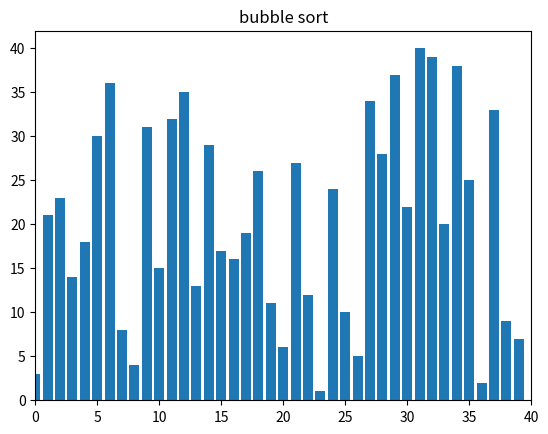

The matplotlib source for this figure:
import random as ran
from matplotlib import pyplot as plt
#this is key to allowing plots to update easily
from matplotlib import animation


#easy swapper function
def swap(A, x, y):
    save = A[x]
    A[x] = A[y]
    A[y] = save



def bubble_sort(data):
	swapped = True
	
	for x in range(len(data) - 1):
		if not swapped:
			return
		swapped = False
		
		for y in range(len(data) - 1 - x):
			if data[y] > data[y + 1]:
				swap(data, y, y + 1)
				swapped = True
			yield data

#defines the screen and runs updates
    
def visualize():
    #number of itterations
	it_num = 40
	data = list(range(1, it_num + 1))
	ran.shuffle(data)
	
	# uses yield to create consecutive "list" of graph states
	generator = bubble_sort(data)
	
	figure, axis = plt.subplots()
	axis.set_title("bubble sort")
	bar_sub = axis.bar(range(len(data)), data, align="center")
	
	# sets limit to how far x axis can go
	axis.set_xlim(0, it_num)
	text = axis.text(0.03, 0.96, "", transform=axis.transAxes)
	iteration = [0]
	
	def updateScreen(data, rects, iteration):
		for rect, value in zip(rects, data):
			rect.set_height(value)
		iteration[0] += 1
		text.set_text(f"# of steps: {iteration[0]}")

	# creating animation object for rendering the iteration
	slides = animation.FuncAnimation(
		figure,
		func=updateScreen,
		fargs=(bar_sub, iteration),
		frames=generator,
		repeat=True,
		blit=False,
        #speed of each step going through generator in MS
		interval=25,
        #how many screens (steps) it will save
		save_count=90000,
	)
	
	# must open it and then close it or it will open too many graphs and crash / lag
	plt.show()
	plt.close()


if True:
	visualize()
